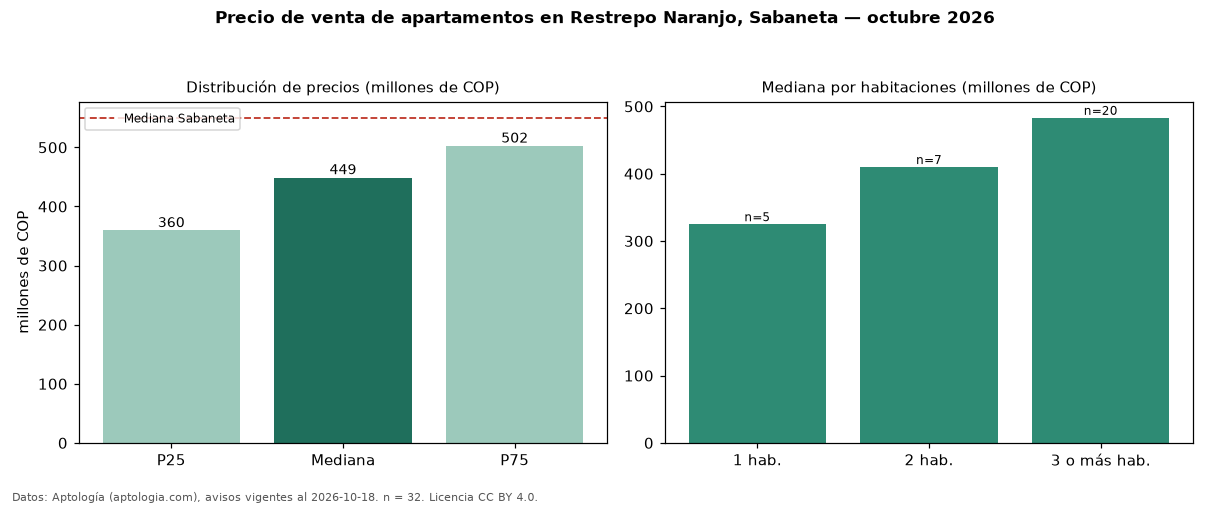

The table this chart was drawn from, first rows:
seccion, metrica, valor, moneda, n
precio, p25, 359500000, COP, 32
precio, mediana, 449000000, COP, 32
precio, p75, 502500000, COP, 32
precio, minimo, 318000000, COP, 32
precio, maximo, 700000000, COP, 32
m2, mediana_precio_m2, 6576923, COP, 32
m2, area_mediana_m2, 68.5, m2, 32
admin, mediana_admin_mes, 300000, COP, 23
banos, mediana_banos, 2.0, , 
estrato, estrato_mas_frecuente, 3, , 32
habitaciones, 1, 325000000, COP, 5
habitaciones, 2, 410000000, COP, 7
habitaciones, 3+, 483075000, COP, 20
ciudad, mediana_ciudad_referencia, 550000000, COP, 
ciudad, mediana_m2_ciudad, 7121212, COP, 
fuente, fecha_datos, 2026-10-18, , 
fuente, atribucion, https://www.aptologia.com/venta/sabaneta…, , 
fuente, licencia, CC BY 4.0, , 
